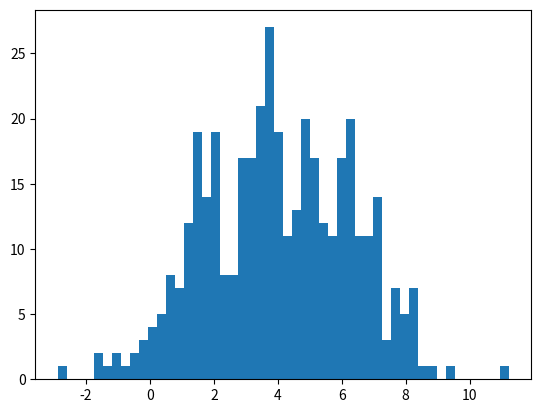

Python code for this plot: (Note: this script raises an exception after producing the figure.)
"""
Author: Matthias Willer 2017
"""

import numpy as np
import matplotlib.mlab as mlab
import matplotlib.pyplot as plt
import scipy.stats as npdf


def fcn(x): 
    mu = 4    # mean
    sigma = 2  # standard deviation
    result = npdf.norm.pdf(x, mu, sigma)
    return result

def hist_plot(x):
    num_bins = 50

    fig, ax = plt.subplots()

    # the histogram of the data
    n, bins, patches = ax.hist(x, num_bins, normed=1)

    # add a 'best fit' line
    y = mlab.normpdf(bins, 4, 2)
    ax.plot(bins, y, '--')

    ax.set_xlabel('theta')
    ax.set_ylabel('p')
    ax.set_title(r'Histogram of theta')

    # Tweak spacing to prevent clipping of ylabel
    fig.tight_layout()


def n_plot(x):
    fig, ax = plt.subplots()

    ax.plot(x)

    ax.set_xlabel('n')
    ax.set_ylabel('theta')
    ax.set_title(r'Plot of theta')

    fig.tight_layout()


# set seed
np.random.seed(0)

# initial value 
initial_theta = 0.0
n_samples = 500
burninperiod = int (n_samples * 0.2)

# set up theta
theta = np.zeros((n_samples), float)
theta[0] = initial_theta


i = 1

# loop
while i < n_samples:
    theta_star = np.random.uniform(-10.0, 18.0, 1)
    alpha = np.minimum( fcn(theta_star) / fcn(theta[i-1]) ,1)
    
    if (np.random.random([1]) < alpha):
        theta[i] = theta_star
        i+=1
        print("accept!\n")
    else:
        print("reject!\n")


theta_new = theta[burninperiod:]

# plot samples
hist_plot(theta_new)
n_plot(theta_new)
plt.show()

